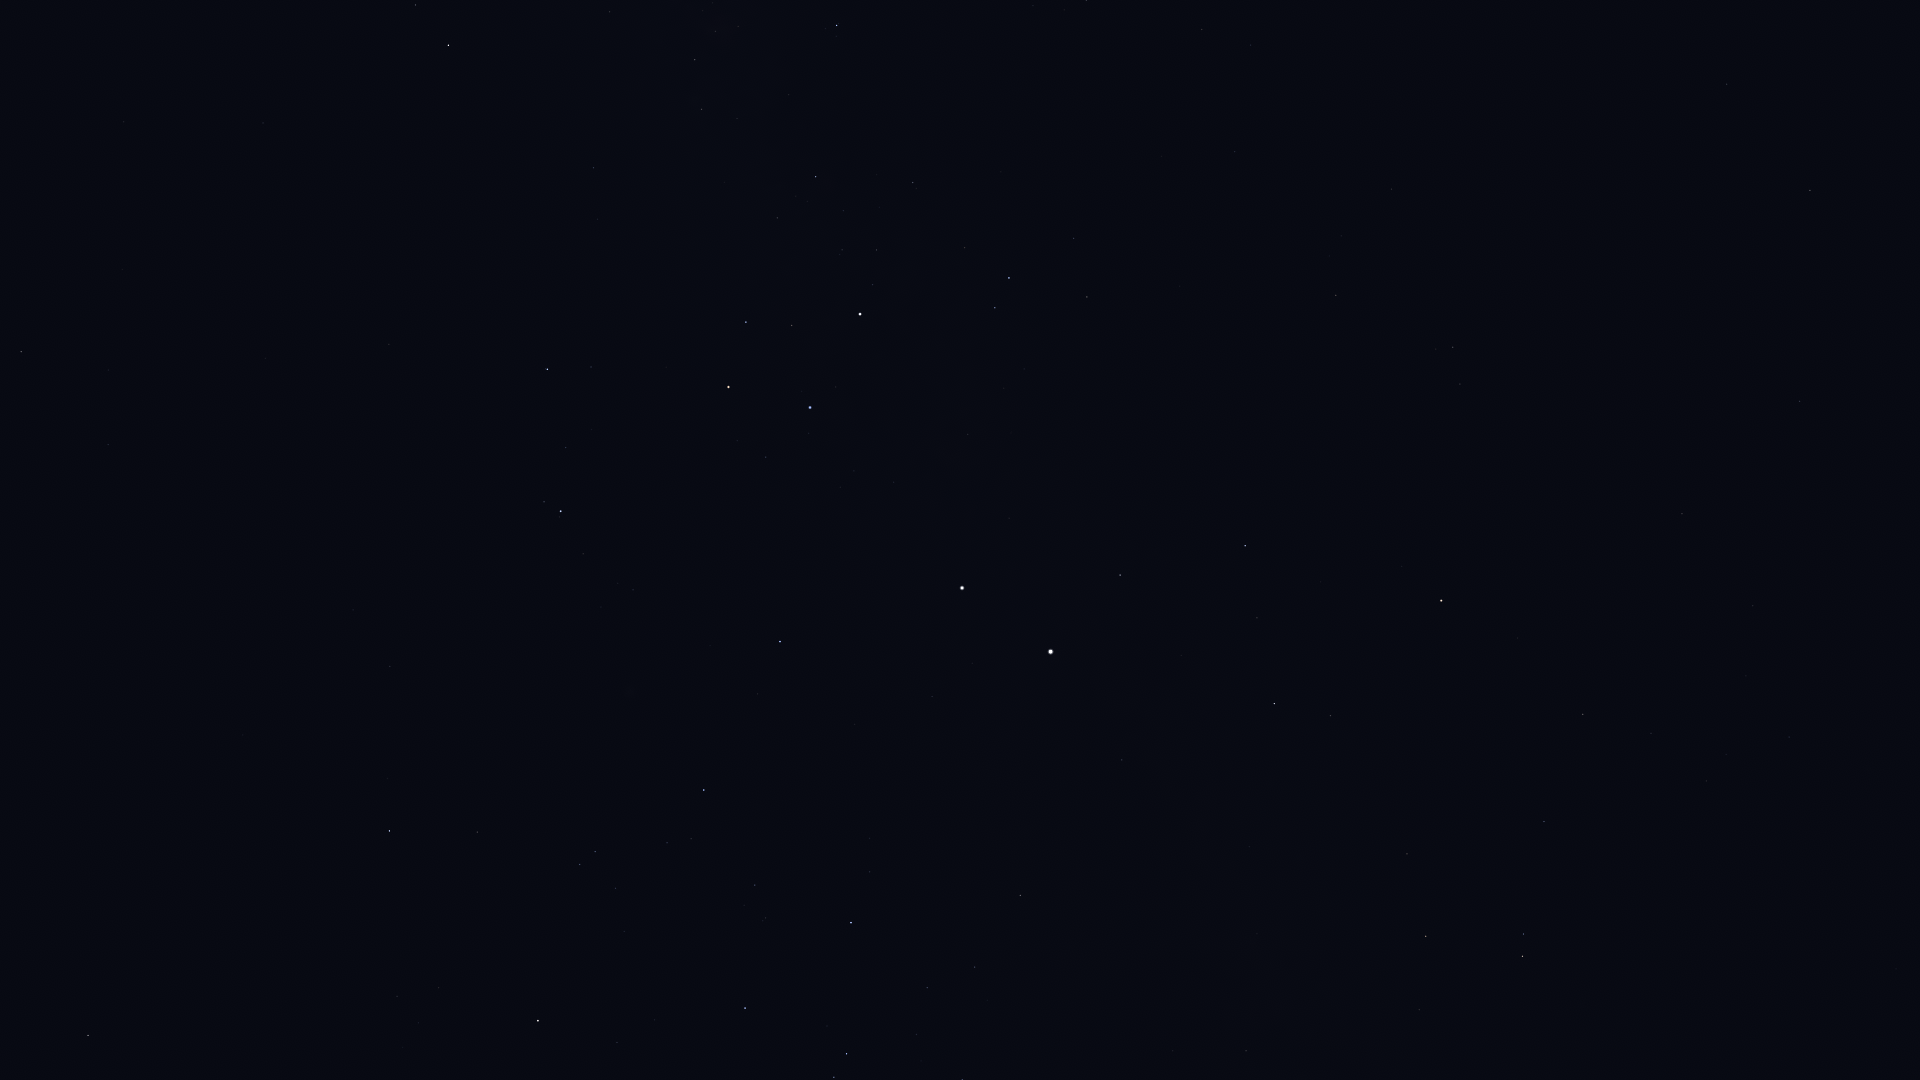

Source data for this figure (header and first rows):
Star_ID, Name, X, Y
51839, HIP 51839, 1202, 29
51986, HIP 51986, 415, 5
52419, HIP 52419, 837, 25
52468, HIP 52468, 738, 26
52521, Macondo, 18, 62
52727, HIP 52727, 448, 45
53253, HIP 53253, 695, 60
54463, HIP 54463, 702, 109
56343, HIP 56343, 21, 352
56480, HIP 56480, 597, 219
56561, HIP 56561, 816, 177
57291, Uklun, 715, 228
57363, HIP 57363, 913, 182
57936, HIP 57936, 108, 444
59196, HIP 59196, 547, 369
59747, Imai, 746, 322
60000, HIP 60000, 1235, 152
60260, Ginan, 792, 325
60644, Tupã, 880, 303
60718, Acrux, 860, 314
60823, HIP 60823, 566, 447
61084, Gacrux, 728, 387
61199, HIP 61199, 1074, 238
61585, HIP 61585, 1009, 278
62322, HIP 62322, 995, 308
62434, Mimosa, 810, 407
64166, HIP 64166, 50, 984
64962, HIP 64962, 88, 1035
65109, HIP 65109, 389, 831
65936, HIP 65936, 477, 832
66047, Dofida, 640, 715
66657, HIP 66657, 780, 641
67464, HIP 67464, 580, 864
67472, HIP 67472, 595, 852
68282, HIP 68282, 667, 843
68702, Hadar, 962, 588
68933, Menkent, 538, 1021
70576, HIP 70576, 765, 918
70638, HIP 70638, 1391, 189
71352, HIP 71352, 745, 1008
71536, HIP 71536, 870, 872
71681, Toliman, 1051, 652
71683, Rigil Kentaurus, 1051, 652
71860, HIP 71860, 851, 923
71908, HIP 71908, 1120, 575
72370, HIP 72370, 1336, 295
74395, HIP 74395, 1020, 895
74824, HIP 74824, 1122, 760
74946, HIP 74946, 1245, 546
75323, HIP 75323, 1144, 758
76351, Karaka, 1398, 296
77952, HIP 77952, 1274, 704
78639, HIP 78639, 1173, 1051
79509, HIP 79509, 1257, 934
80000, HIP 80000, 1246, 1051
81065, HIP 81065, 1453, 347
81852, HIP 81852, 1460, 384
82273, Atria, 1441, 601
82363, HIP 82363, 1407, 854
83081, HIP 83081, 1426, 936
... 14 more rows
